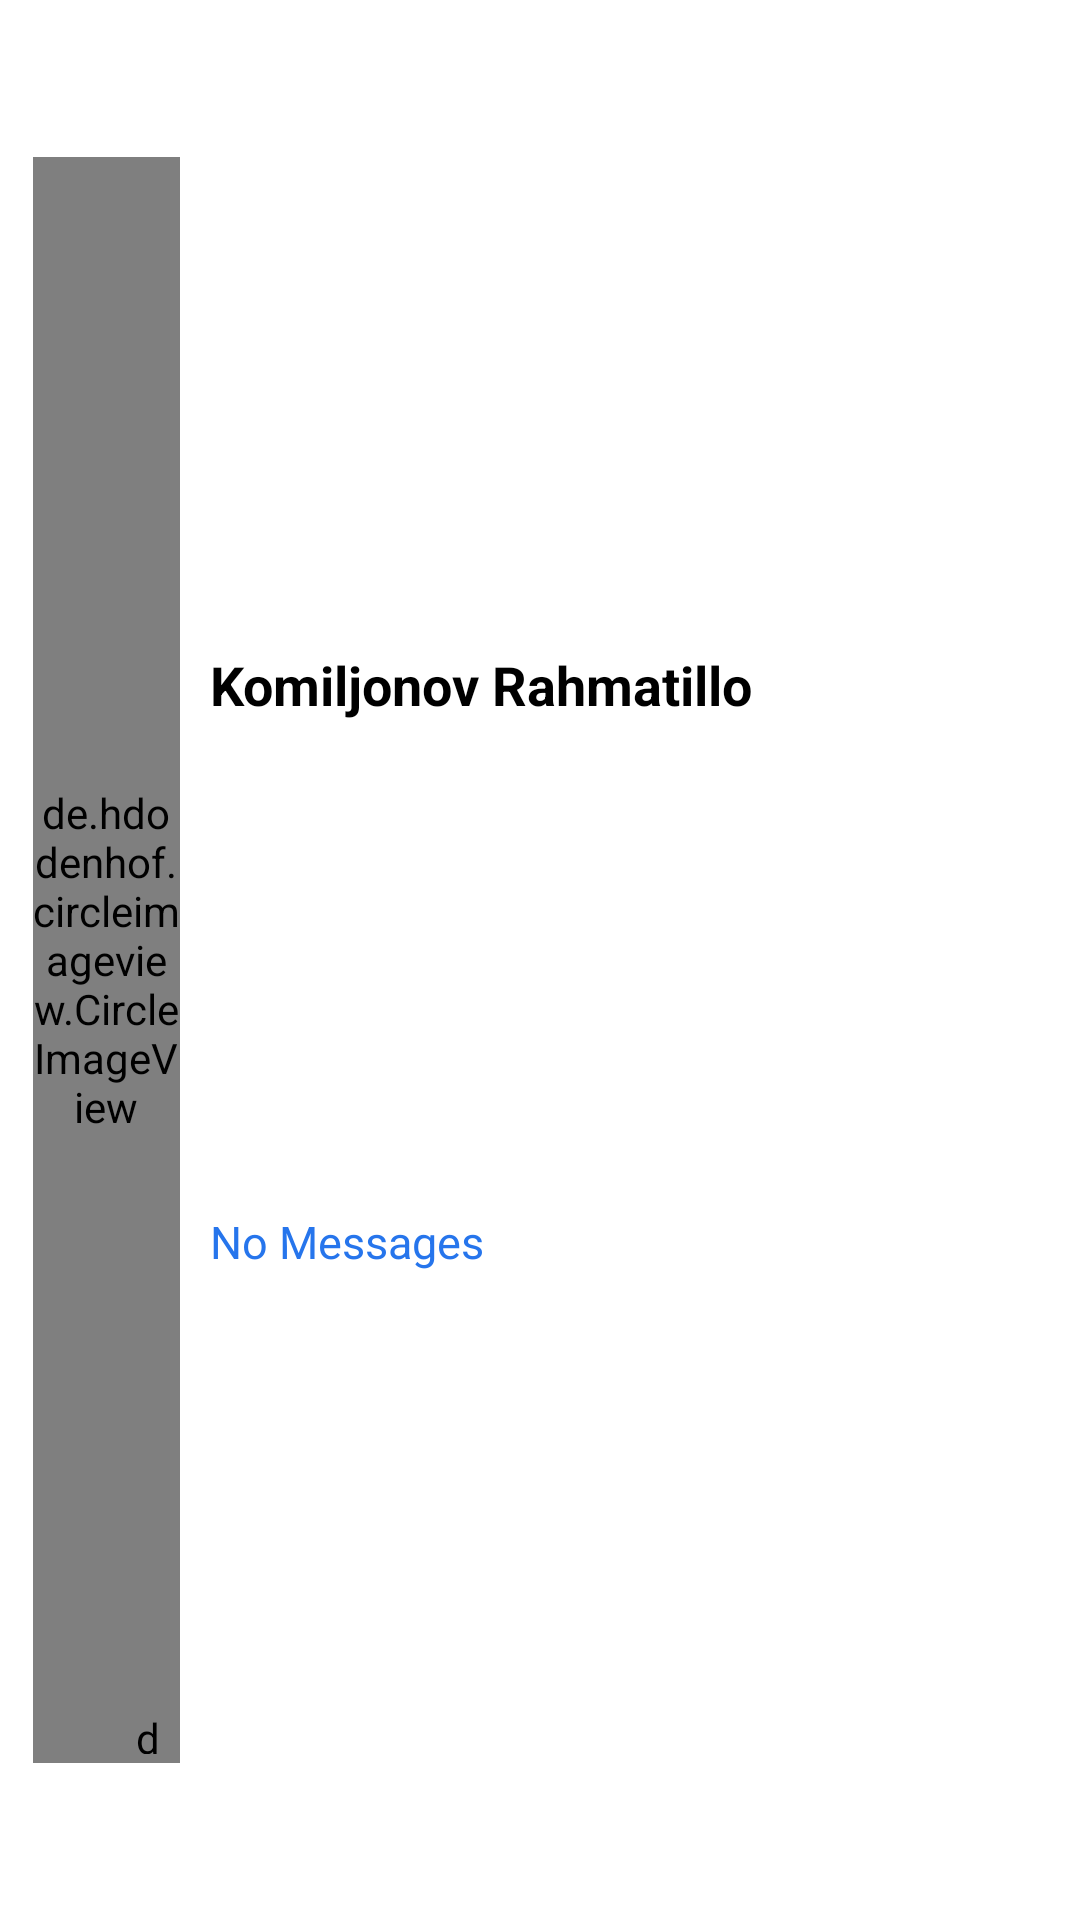

Produce the Android XML layout that renders to this screen, including the resource entries it uses.
<!-- AndroidManifest.xml: application theme Theme.MyMessenger -->
<!-- res/layout/rv_item.xml -->
<?xml version="1.0" encoding="utf-8"?>

<androidx.constraintlayout.widget.ConstraintLayout xmlns:android="http://schemas.android.com/apk/res/android"
    xmlns:app="http://schemas.android.com/apk/res-auto"
    android:layout_width="match_parent"
    android:layout_height="80dp"
    android:foreground="?attr/selectableItemBackgroundBorderless"
    android:padding="5dp">

    <de.hdodenhof.circleimageview.CircleImageView
        android:id="@+id/user_image"
        android:layout_width="0dp"
        android:layout_height="0dp"
        android:src="@drawable/person"
        app:layout_constraintBottom_toBottomOf="parent"
        app:layout_constraintHeight_percent="0.85"
        app:layout_constraintHorizontal_bias="0.02"
        app:layout_constraintLeft_toLeftOf="parent"
        app:layout_constraintRight_toRightOf="parent"
        app:layout_constraintTop_toTopOf="parent"
        app:layout_constraintWidth_percent="0.14" />

    <de.hdodenhof.circleimageview.CircleImageView
        android:id="@+id/online"
        android:layout_width="15dp"
        android:layout_height="15dp"
        android:layout_marginRight="3dp"
        android:layout_marginBottom="3dp"
        android:background="@drawable/no_online"
        app:civ_border_color="@color/white"
        app:layout_constraintBottom_toBottomOf="@id/user_image"
        app:layout_constraintRight_toRightOf="@id/user_image" />

    <TextView
        android:id="@+id/name_user"
        android:layout_width="0dp"
        android:layout_height="wrap_content"
        android:layout_marginLeft="10dp"
        android:layout_marginRight="10dp"
        android:maxLines="1"
        android:text="Komiljonov Rahmatillo"
        android:textColor="@color/black"
        android:textSize="18sp"
        android:textStyle="bold"
        app:layout_constraintBottom_toTopOf="@id/message"
        app:layout_constraintHorizontal_bias="0.15"
        app:layout_constraintLeft_toRightOf="@id/user_image"
        app:layout_constraintRight_toLeftOf="@id/message_time"
        app:layout_constraintTop_toTopOf="@id/user_image" />

    <TextView
        android:id="@+id/message"
        android:layout_width="0dp"
        android:layout_height="wrap_content"
        android:maxLines="1"
        android:text="No Messages"
        android:textColor="#2675EC"
        android:textSize="15sp"
        android:textStyle="normal"
        app:layout_constraintBottom_toBottomOf="@id/user_image"
        app:layout_constraintLeft_toLeftOf="@id/name_user"
        app:layout_constraintTop_toBottomOf="@id/name_user"
        app:layout_constraintWidth_percent="0.6" />

    <TextView
        android:id="@+id/message_time"
        android:layout_width="wrap_content"
        android:layout_height="wrap_content"
        android:text="00:00"
        android:textColor="@color/black"
        android:textSize="15sp"
        android:textStyle="normal"
        android:visibility="invisible"
        app:layout_constraintBottom_toBottomOf="@id/name_user"
        app:layout_constraintHorizontal_bias="0.95"
        app:layout_constraintLeft_toLeftOf="parent"
        app:layout_constraintRight_toRightOf="parent"
        app:layout_constraintTop_toTopOf="@id/name_user" />

    <androidx.cardview.widget.CardView
        android:id="@+id/card"
        android:layout_width="25dp"
        android:layout_height="25dp"
        android:maxWidth="100dp"
        android:visibility="invisible"
        app:cardCornerRadius="12dp"
        app:layout_constraintBottom_toBottomOf="parent"
        app:layout_constraintHorizontal_bias="1"
        app:layout_constraintLeft_toRightOf="@id/message"
        app:layout_constraintRight_toRightOf="@id/message_time"
        app:layout_constraintTop_toBottomOf="@id/message_time">

        <androidx.constraintlayout.widget.ConstraintLayout
            android:layout_width="match_parent"
            android:layout_height="match_parent"
            android:background="#EA4612">

            <TextView
                android:id="@+id/message_from"
                android:layout_width="match_parent"
                android:layout_height="match_parent"
                android:gravity="center"
                android:maxWidth="100dp"
                android:minWidth="25dp"
                android:text="10"
                android:textColor="@color/white"
                android:textSize="15sp"
                app:layout_constraintBottom_toBottomOf="parent"
                app:layout_constraintLeft_toLeftOf="parent"
                app:layout_constraintRight_toRightOf="parent"
                app:layout_constraintTop_toTopOf="parent" />
        </androidx.constraintlayout.widget.ConstraintLayout>

    </androidx.cardview.widget.CardView>
</androidx.constraintlayout.widget.ConstraintLayout>
<!-- resources referenced by this layout -->
<resources>
  <color name="black">#FF000000</color>
  <color name="white">#FFFFFFFF</color>
  <style name="Theme.MyMessenger" parent="Theme.MaterialComponents.Light.NoActionBar">
          
          <item name="colorPrimary">@color/project</item>
          <item name="colorPrimaryVariant">@color/project</item>
          <item name="colorOnPrimary">@color/white</item>
          
          <item name="colorSecondary">@color/white</item>
          <item name="colorSecondaryVariant">@color/white</item>
          <item name="colorOnSecondary">@color/white</item>
          
          <item name="android:statusBarColor" tools:targetApi="l">?attr/colorPrimaryVariant</item>
          
      </style>
  <color name="project">#0A186A</color>
</resources>
